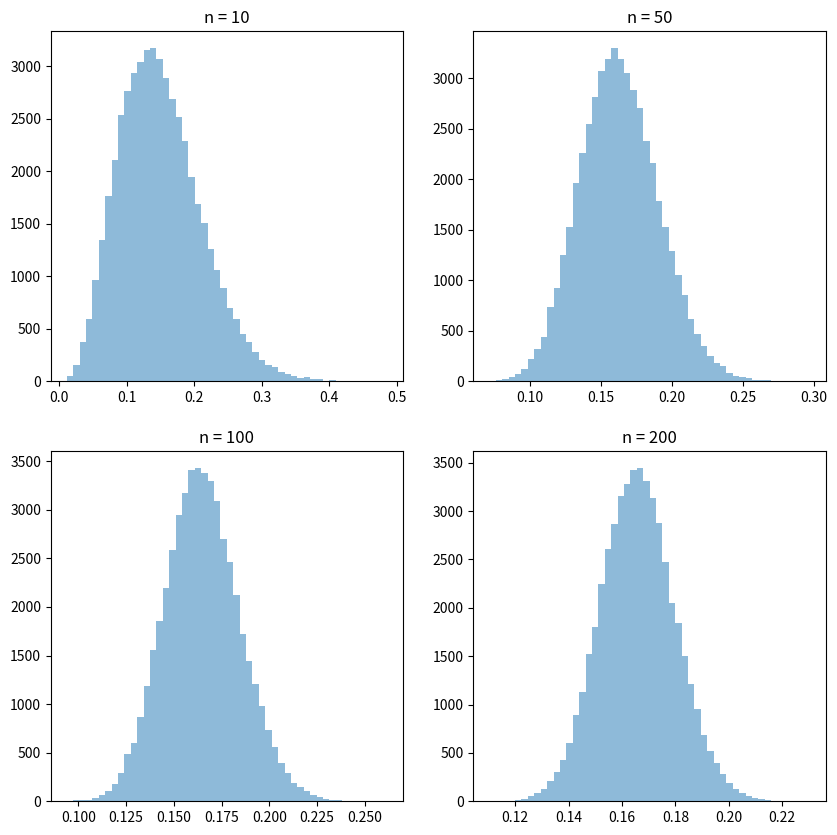

This chart was generated by the following Python code:
import numpy as np
import matplotlib.pyplot as plt

#定義g(x)函數
def g(x):
    return np.where((x >= 0) & (x <= 2), 1 - np.abs(1-x), 0)

#生成符合機率分布的隨機變量
#使用向量化的方式來產生隨機數，並使用np.concatenate()來合併多個隨機樣本
def rejection_sampling(n):
    x = np.random.uniform(0, 10, size=n) #產生n個[0, 10]區間內的均勻分布隨機數
    y = np.random.uniform(0, 1, size=n) #產生n個[0, 1]區間內的均勻分布隨機數
    accept = y <= g(x) #判斷哪些x滿足接受條件
    samples = x[accept] #取出接受的隨機樣本
    while len(samples) < n: #如果接受的樣本數小於n
        x = np.random.uniform(0, 10, size=n-len(samples)) #再產生n-len(samples)個新的x隨機數
        y = np.random.uniform(0, 1, size=n-len(samples)) #再產生n-len(samples)個新的y隨機數
        accept = y <= g(x) #判斷哪些新的x滿足接受條件
        new_samples = x[accept] #取出新的接受樣本
        samples = np.concatenate((samples, new_samples)) #將新的接受樣本合併到原來的樣本中
    return samples[:n] #返回n個隨機樣本

#每次隨機抽樣 n 次 for n = 10, 50, 100, 200
n = [10, 50, 100, 200]
variances = [] 
for i in n:
    samples = rejection_sampling(50000 * i)#使用 rejection_sampling 函數生成 50000 個符合機率分布的隨機變量，並將這些變量儲存到 samples 中
    samples = samples.reshape((50000, i))#將 samples 重塑為一個形狀為 (50000, i) 的矩陣，其中每行都包含 i 個隨機變量
    sample_var = np.var(samples, axis=1)#計算每行的變異數，並將這些變異數儲存到 sample_var 中
    variances.append(sample_var) # 把50000次樣本變異數的平均值加入到變異數列表中
    
# 繪製次數分配圖
fig, axs = plt.subplots(nrows=2, ncols=2, figsize=(10, 10))  # 創建一個 2x2 的子圖 
axs = axs.flatten()
for i in range (len(n)):
    axs[i].hist(variances[i], bins = 50, alpha = 0.5) #繪製長條圖
    axs[i].set_title(f"n = {n[i]}")     
plt.show()